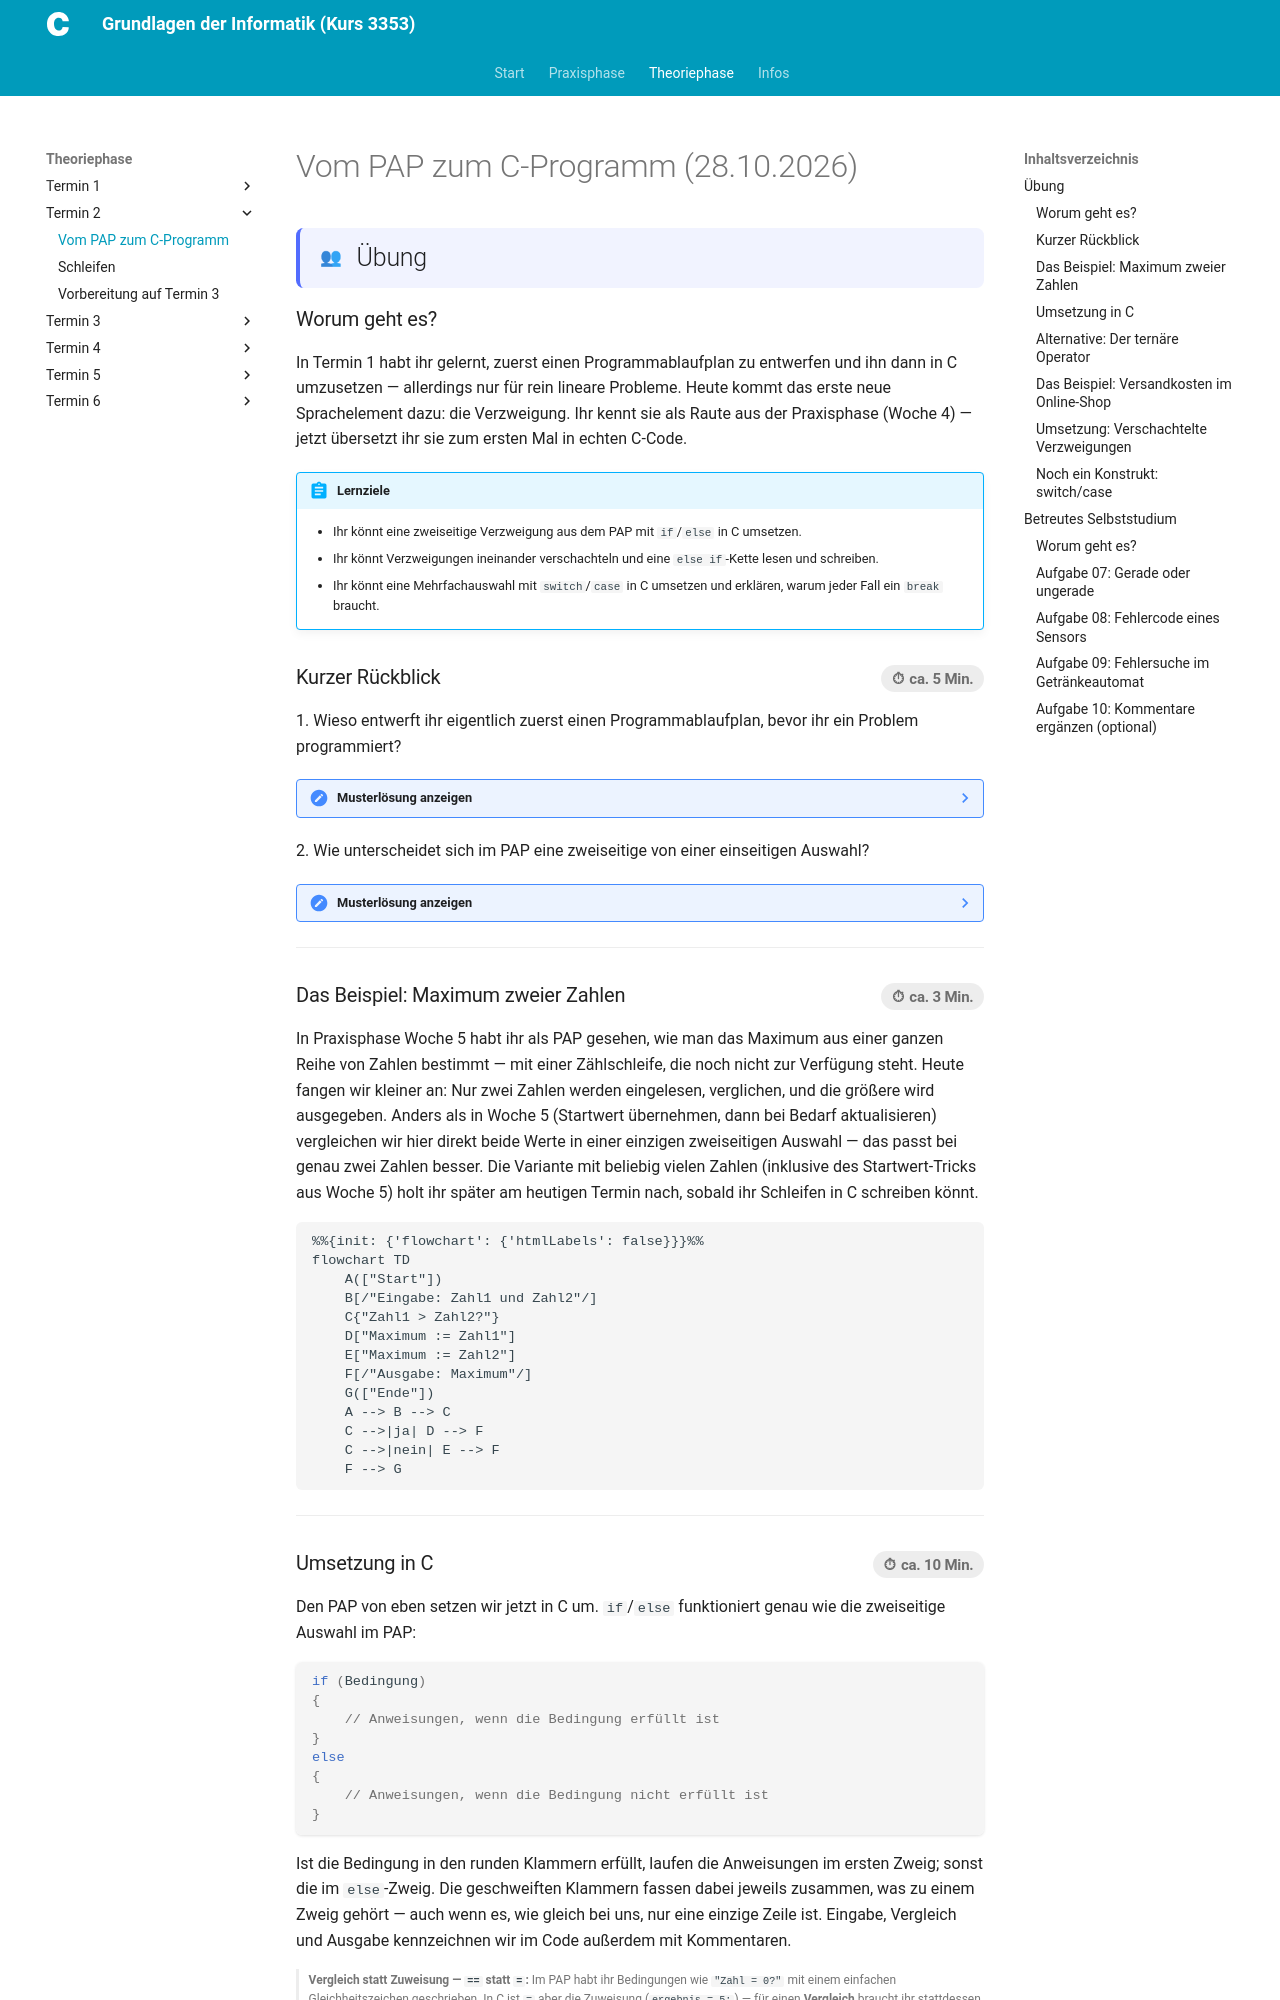

repository: christoecker/Kurs_3353_GrundlagenDerInformatik · page: 02-theoriephase/termin-02/block-03/index.html · generator: mkdocs

---
typ: theoriephase-block
termin: 2
block_id: "03"
datum: "2026-10-28"
kurztitel: "Vom PAP zum C-Programm"
thema: >-
  Grundlagen der Programmierung | Verzweigungen (if/else, verschachtelte
  Verzweigungen und switch/case)
lernziele:
  - "Du kannst eine zweiseitige Verzweigung aus dem PAP mit if/else in C umsetzen."
  - "Du kannst Verzweigungen ineinander verschachteln und eine else-if-Kette lesen und schreiben."
  - "Du kannst eine Mehrfachauswahl mit switch/case in C umsetzen und erklären, warum jeder Fall ein break braucht."
  - "Du kannst sprechende Namen in eigenem Code verwenden."
  - "Du kannst Kommentare schreiben, die das Warum statt das Was erklären."
  - "Du kannst einen Fallthrough-Fehler durch ein fehlendes break in gegebenem Code finden und erklären."
musterloesungen_sichtbar: true
ki_einsatz: stufe_0_ohne
clean_code:
  - "Sprechende Namen"
  - "Kommentare erklären das Warum, nicht das Was"
bearbeitungsstatus: fertig
publish_date: 2026-10-28
---

# Vom PAP zum C-Programm (28.10.2026)

## Übung { .modus-uebung }

### Worum geht es?

In Termin 1 habt ihr gelernt, zuerst einen Programmablaufplan zu entwerfen
und ihn dann in C umzusetzen — allerdings nur für rein lineare Probleme.
Heute kommt das erste neue Sprachelement dazu: die Verzweigung. Ihr kennt
sie als Raute aus der Praxisphase (Woche 4) — jetzt übersetzt ihr sie zum
ersten Mal in echten C-Code.

!!! abstract "Lernziele"
    - Ihr könnt eine zweiseitige Verzweigung aus dem PAP mit `if`/`else` in
      C umsetzen.
    - Ihr könnt Verzweigungen ineinander verschachteln und eine
      `else if`-Kette lesen und schreiben.
    - Ihr könnt eine Mehrfachauswahl mit `switch`/`case` in C umsetzen und
      erklären, warum jeder Fall ein `break` braucht.

### Kurzer Rückblick <span class="zeitangabe">ca. 5 Min.</span> { data-toc-label="Kurzer Rückblick" }

1\. Wieso entwerft ihr eigentlich zuerst einen Programmablaufplan, bevor
ihr ein Problem programmiert?

<!-- MUSTERLOESUNG-START -->
??? note "Musterlösung anzeigen"
    Ein PAP zwingt euch, die Lösung erst zu Ende zu durchdenken, bevor ihr
    euch mit der Syntax einer Programmiersprache beschäftigen müsst. Fehler
    im Ablauf selbst (z. B. ein vergessener Schritt oder eine falsche
    Reihenfolge) fallen so auf, bevor sie sich im Code verstecken — und ein
    PAP lässt sich unabhängig von der Programmiersprache lesen und
    diskutieren.
<!-- MUSTERLOESUNG-ENDE -->

2\. Wie unterscheidet sich im PAP eine zweiseitige von einer einseitigen
Auswahl?

<!-- MUSTERLOESUNG-START -->
??? note "Musterlösung anzeigen"
    Bei einer zweiseitigen Auswahl haben sowohl der ja- als auch der
    nein-Zweig einen eigenen Schritt, bevor beide wieder im selben
    Folgeknoten zusammenlaufen. Bei einer einseitigen Auswahl hat nur der
    ja-Zweig einen zusätzlichen Schritt — der nein-Zweig läuft direkt zum
    Folgeknoten weiter.
<!-- MUSTERLOESUNG-ENDE -->

---

### Das Beispiel: Maximum zweier Zahlen <span class="zeitangabe">ca. 3 Min.</span> { data-toc-label="Das Beispiel: Maximum zweier Zahlen" }

In Praxisphase Woche 5 habt ihr als PAP gesehen, wie man das Maximum aus
einer ganzen Reihe von Zahlen bestimmt — mit einer Zählschleife, die noch
nicht zur Verfügung steht. Heute fangen wir kleiner an: Nur zwei Zahlen
werden eingelesen, verglichen, und die größere wird ausgegeben. Anders als
in Woche 5 (Startwert übernehmen, dann bei Bedarf aktualisieren) vergleichen
wir hier direkt beide Werte in einer einzigen zweiseitigen Auswahl — das
passt bei genau zwei Zahlen besser. Die Variante mit beliebig vielen Zahlen
(inklusive des Startwert-Tricks aus Woche 5) holt ihr später am heutigen
Termin nach, sobald ihr Schleifen in C schreiben könnt.

```mermaid
%%{init: {'flowchart': {'htmlLabels': false}}}%%
flowchart TD
    A(["Start"])
    B[/"Eingabe: Zahl1 und Zahl2"/]
    C{"Zahl1 > Zahl2?"}
    D["Maximum := Zahl1"]
    E["Maximum := Zahl2"]
    F[/"Ausgabe: Maximum"/]
    G(["Ende"])
    A --> B --> C
    C -->|ja| D --> F
    C -->|nein| E --> F
    F --> G
```

---
